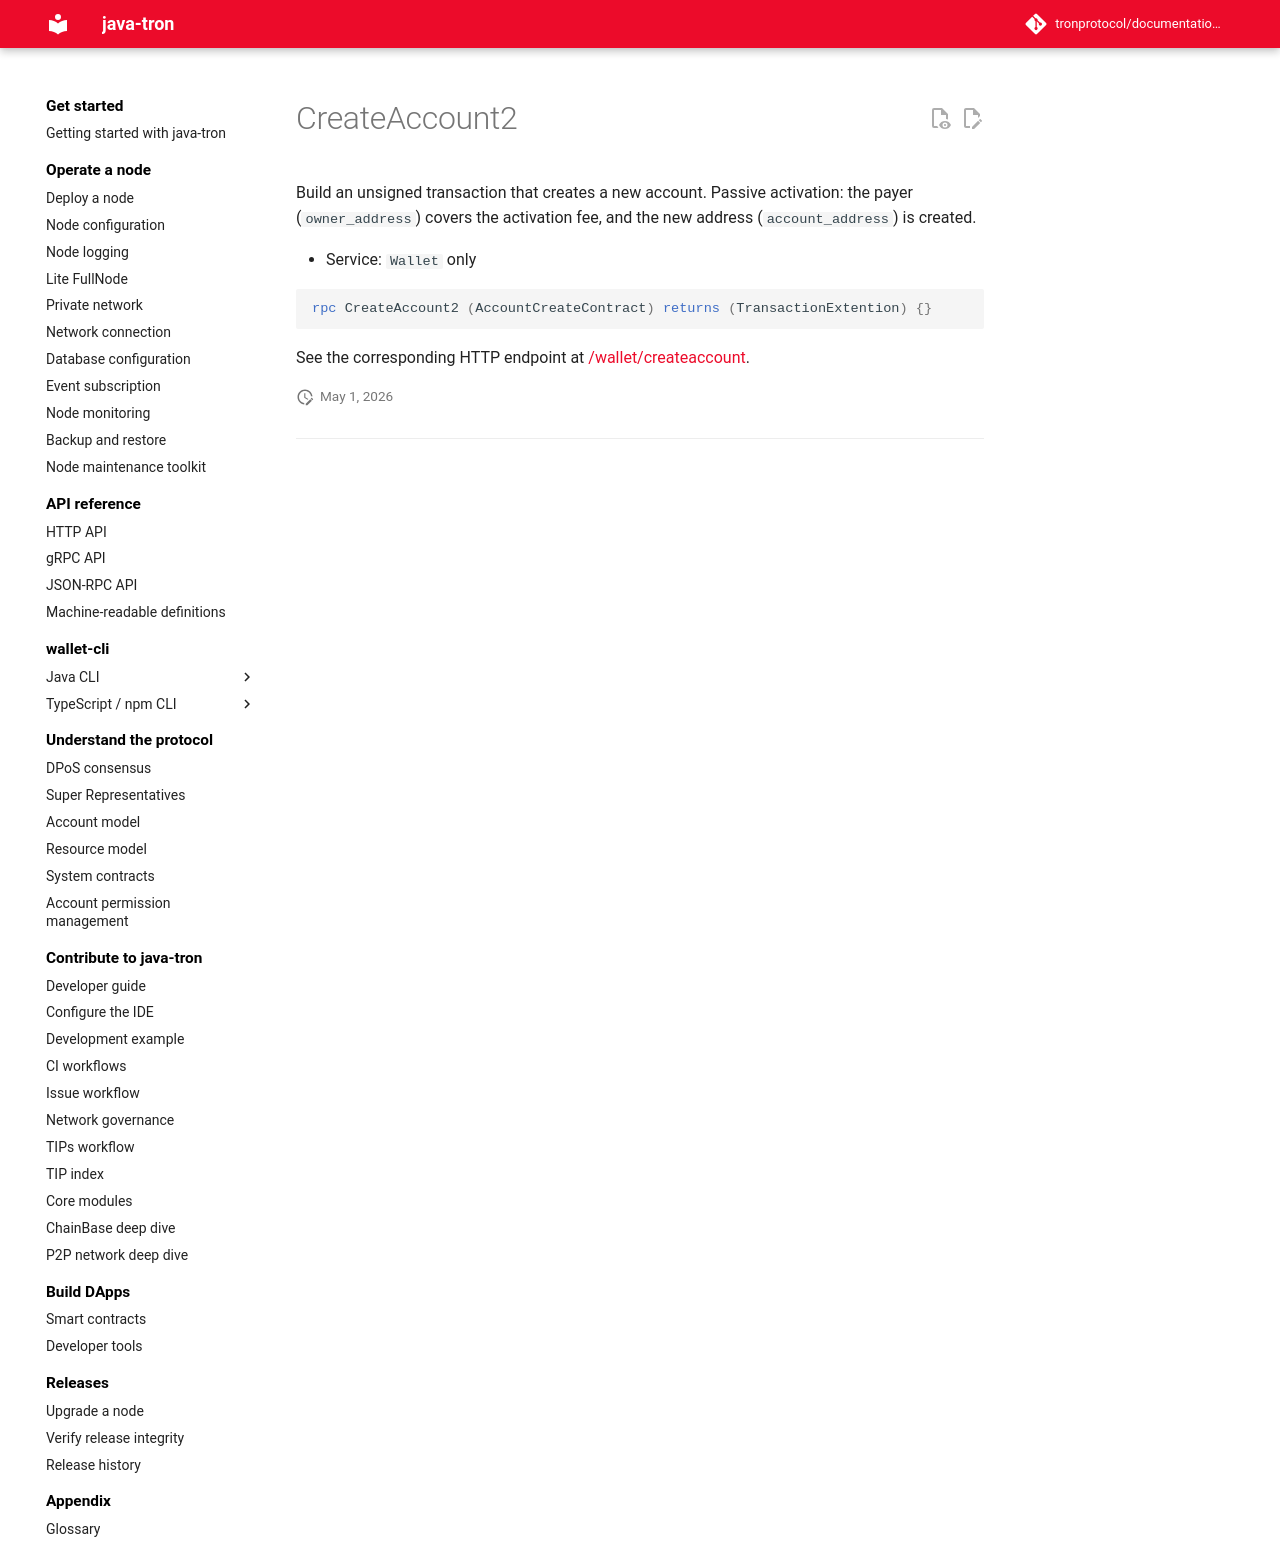

repository: tronprotocol/documentation-en · page: api/rpc/account/CreateAccount2/index.html · generator: mkdocs

# CreateAccount2

Build an unsigned transaction that creates a new account. Passive activation: the payer (`owner_address`) covers the activation fee, and the new address (`account_address`) is created.

- Service: `Wallet` only

```protobuf
rpc CreateAccount2 (AccountCreateContract) returns (TransactionExtention) {}
```

See the corresponding HTTP endpoint at [/wallet/createaccount](../../http/account/createaccount.md).
